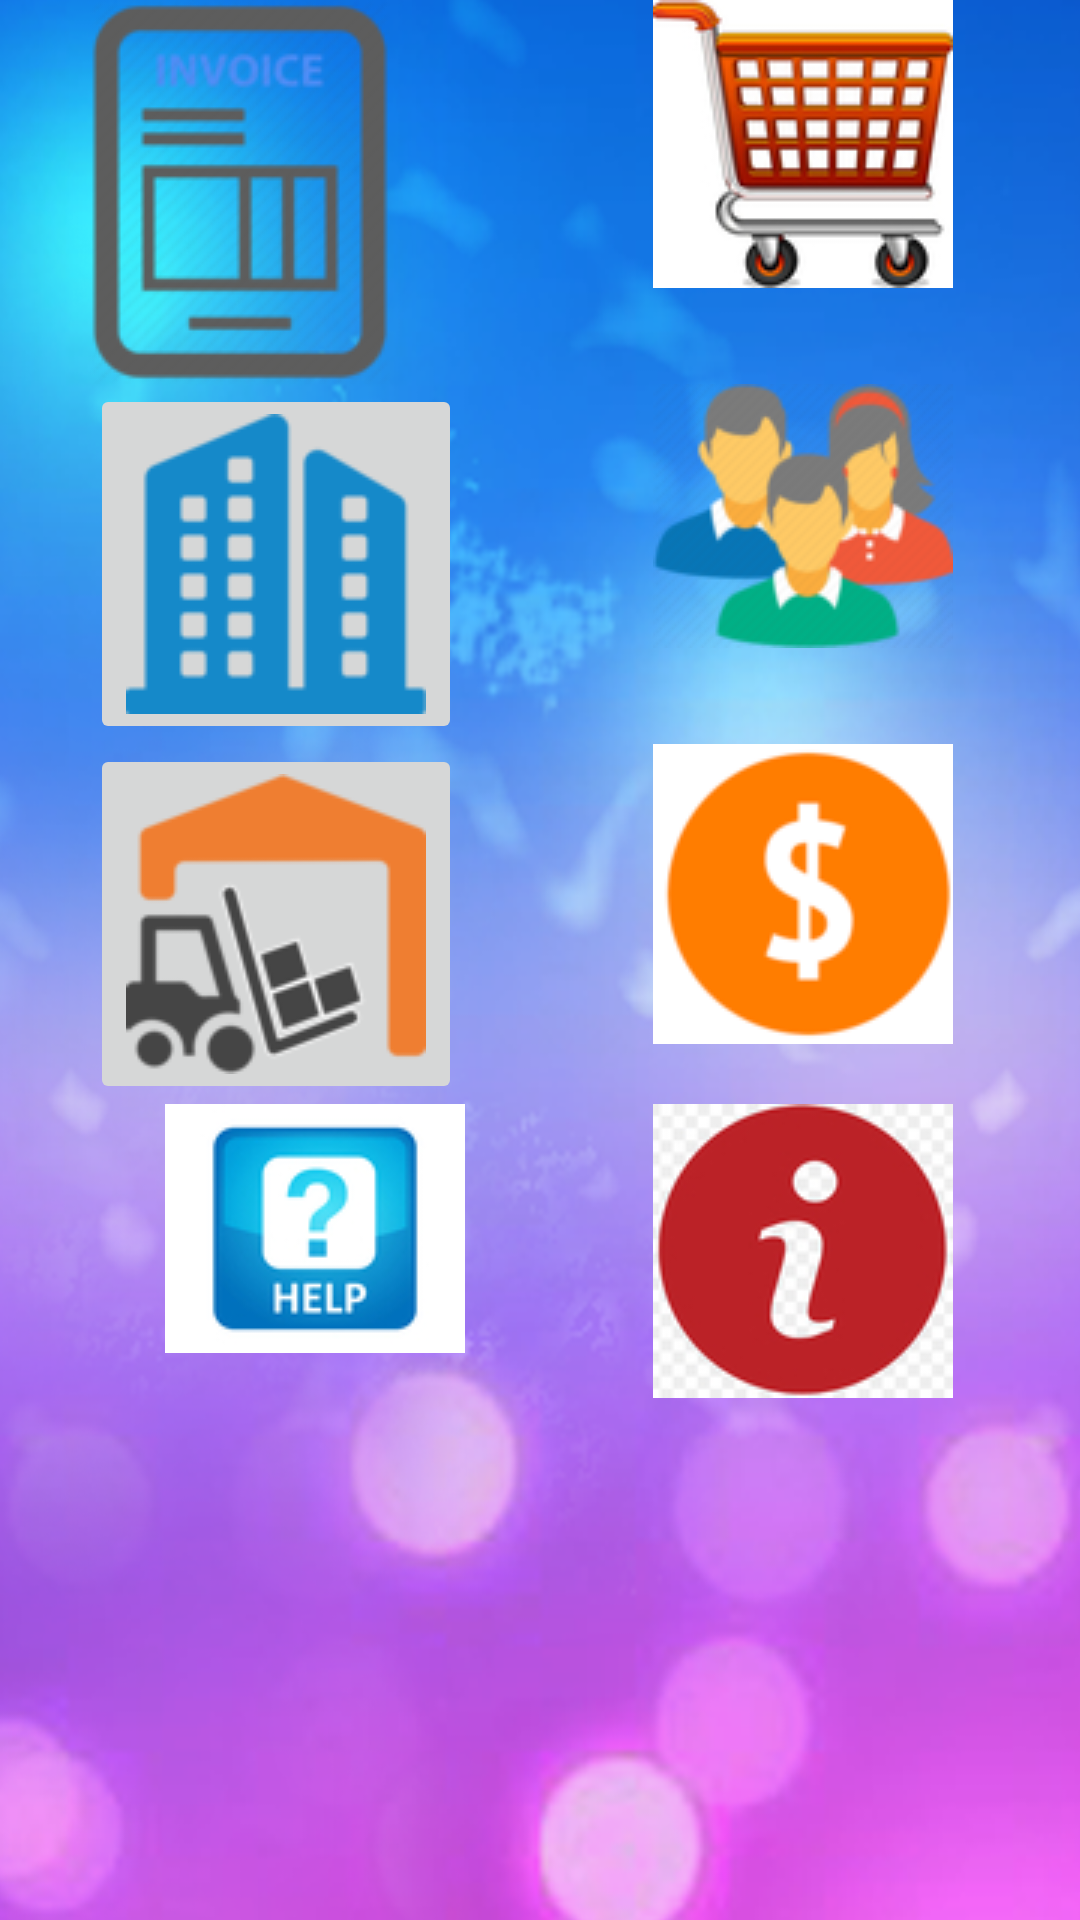

The Android layout XML behind this screen, and the referenced resources:
<!-- AndroidManifest.xml: application theme Theme.AppCompat.Light.DarkActionBar -->
<!-- res/layout/mainscreen.xml -->
<?xml version="1.0" encoding="utf-8"?>
<LinearLayout xmlns:android="http://schemas.android.com/apk/res/android"
    android:layout_width="fill_parent"
    android:layout_height="wrap_content"
    android:background="@drawable/theme"
    android:orientation="vertical" >


    <LinearLayout
        android:id="@+id/linearLayout44"
        android:layout_width="match_parent"
        android:layout_height="wrap_content"
        android:background="#00569a"
        android:visibility="gone"
        android:orientation="horizontal" >

        <ImageButton
            android:id="@+id/btnHomeScreen"
            android:layout_marginRight="50dp"
            android:layout_width="108dp"
            android:layout_height="70dp"
            android:src="@drawable/header" />
        <TextView
            android:id="@+id/logo"
            android:layout_width="wrap_content"
            android:layout_height="wrap_content"
            android:text="Vyapar"
            android:layout_gravity="center|left"
            android:textColor="#FFFFFF"
            android:textSize="40dp"/>
    </LinearLayout>


    <TableLayout xmlns:android="http://schemas.android.com/apk/res/android"
        android:id="@+id/simpleTableLayout"
        android:layout_width="fill_parent"
        android:layout_height="match_parent"
        android:layout_marginLeft="30dp"
        android:layout_marginRight="5dp"
        android:stretchColumns="1"> 
        <TableRow
            android:layout_width="0dp"
            android:layout_height="fill_parent">
            <ImageButton
                android:id="@+id/btninvoice"
                android:layout_width="wrap_content"
                android:layout_height="wrap_content"
                android:layout_marginRight="50dp"
                android:background="@drawable/invoice"         />

            <ImageButton
                android:id="@+id/btnproducts"
                android:layout_width="wrap_content"
                android:layout_height="wrap_content"
                android:background="@android:color/transparent"
                android:src="@drawable/shopping" />
        </TableRow>
        <TableRow
            android:layout_width="0dp"
            android:layout_height="fill_parent">
            <ImageButton
                android:id="@+id/btncompany"
                android:layout_width="wrap_content"
                android:layout_height="wrap_content"
                android:layout_gravity="left|top"
                android:src="@drawable/company" />

            <ImageButton
                android:id="@+id/btncustomer"
                android:layout_width="wrap_content"
                android:layout_height="wrap_content"

                android:background="@android:color/transparent"
                android:src="@drawable/customers" />
        </TableRow>
        <TableRow
            android:layout_width="0dp"
            android:layout_height="fill_parent">
            <ImageButton
                android:id="@+id/btnsupplier"
                android:layout_width="wrap_content"
                android:layout_height="wrap_content"
                android:layout_gravity="left|top"
                android:src="@drawable/supplier" />

            <ImageButton
                android:id="@+id/btnfinancials"
                android:layout_width="wrap_content"
                android:layout_height="wrap_content"
                android:background="@android:color/transparent"

                android:src="@drawable/financials" />
        </TableRow>
        <TableRow
            android:layout_width="0dp"
            android:layout_height="fill_parent">
            <ImageButton
                android:id="@+id/btnhelp"
                android:layout_width="wrap_content"
                android:layout_height="wrap_content"
                android:background="@android:color/transparent"
                android:src="@drawable/help" />

            <ImageButton
                android:id="@+id/btnabout"
                android:layout_width="wrap_content"
                android:layout_height="wrap_content"
                android:background="@android:color/transparent"
                android:src="@drawable/aboutus" />
        </TableRow>

    </TableLayout>




    

    <LinearLayout
        android:id="@+id/linearLayout1"
        android:layout_width="fill_parent"
        android:layout_height="wrap_content"
        android:background="#e5e5e5"
        android:orientation="horizontal" >

        <ImageButton
            android:id="@+id/btnsetting"
            android:layout_width="378dp"
            android:layout_height="105dp"
            android:visibility="gone"
            android:src="@drawable/setting" />

        <ImageButton
            android:id="@+id/btnfolders"
            android:layout_width="420dp"
            android:layout_height="105dp"
            android:visibility="gone"
            android:src="@drawable/folders" />
    </LinearLayout>

    <LinearLayout
        android:layout_width="match_parent"
        android:layout_height="wrap_content"
        android:layout_marginTop="@android:dimen/app_icon_size"
        android:layout_alignParentBottom="true">
        <TextView
            android:id="@+id/txtfooter"
            android:layout_width="fill_parent"
            android:layout_height="35dp"
            android:background="#000"
            android:linksClickable="true"
            android:layout_gravity="bottom"
            android:textAlignment="center"
            android:textColor="#ffff"
            android:textSize="15dp"
            android:layout_alignParentBottom="true"
            android:text="Copy right@2011 All rights Reserved to jK Designs" />
    </LinearLayout>
</LinearLayout>
<!-- resources referenced by this layout -->
<resources>
  <!-- drawable aboutus: png bitmap (drawable-mdpi, 9726 bytes) -->
  <!-- drawable company: png bitmap (drawable, 11580 bytes) -->
  <!-- drawable customers: png bitmap (drawable-mdpi, 10690 bytes) -->
  <!-- drawable financials: png bitmap (drawable, 9676 bytes) -->
  <!-- drawable folders: png bitmap (drawable, 7705 bytes) -->
  <!-- drawable help: jpg bitmap (drawable-mdpi, 8777 bytes) -->
  <!-- drawable invoice: png bitmap (drawable-mdpi, 9391 bytes) -->
  <!-- drawable setting: png bitmap (drawable, 12623 bytes) -->
  <!-- drawable shopping: png bitmap (drawable-mdpi, 12937 bytes) -->
  <!-- drawable supplier: png bitmap (drawable, 12997 bytes) -->
  <!-- drawable theme: png bitmap (drawable-mdpi, 362492 bytes) -->
</resources>
